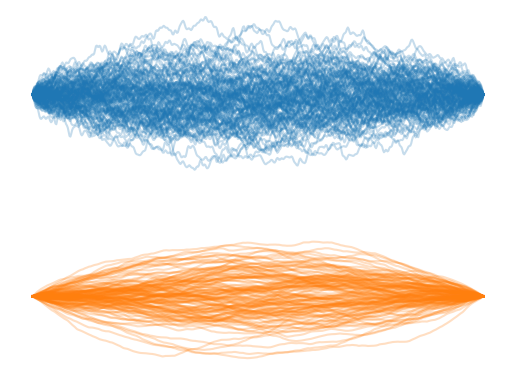
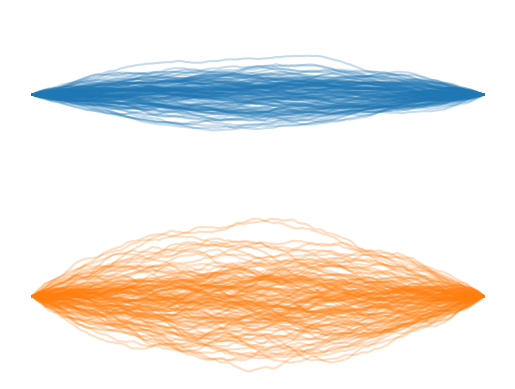

Reproduce these figures in Python, in order.
# ---
# jupyter:
#   jupytext:
#     notebook_metadata_filter: kernelspec,jupyter,nikola
#     text_representation:
#       extension: .py
#       format_name: percent
#       format_version: '1.3'
#       jupytext_version: 1.18.1
#   kernelspec:
#     display_name: firedrake
#     language: python
#     name: firedrake
#   nikola:
#     category: ''
#     date: 2025-06-04 14:20:33 UTC-07:00
#     description: ''
#     link: ''
#     slug: feldman-hajek
#     tags: ''
#     title: "The Feldman-H\xE1jek theorem"
#     type: text
# ---

# %% [markdown]
# In other posts, I've touched on the idea of sampling from probability measures defined over spaces of functions.
# We might be inferring the density of material within the earth from seismic surveys, the elevation of the earth's surface from lidar measurements, or the conductivity of an aquifer from well head measurements.
# For the sake of definiteness, we'll assume throughout that the function we're looking for is an element of the space $X = L^2(\Omega)$ for some domain $\Omega$.
# We could consider Sobolev or other spaces but the idea is the same.
# I'll also tacitly assume that $\Omega$ is regular enough for PDE theory to apply.
# That usually means that the boundary of $\Omega$ has to be piecewise smooth and have no cusps.
#
# You can think of a random variable with values in $X$, i.e. a function selected at random according to some statistical law, as a stochastic process.
# I'll use the two terms interchangeably.
# In the stochastic process literature, it's common to focus on processes that have certain useful statistical properties.
# For example, we might think of $\Omega$ as some time interval $[0, T]$ and a random function $z(t)$ as a function of time $t$.
# We'd then like to have some notion of causality.
# The values of $z(t)$ should depend on the values of $z(s)$ for $s$ coming before $t$ but not after.
# The Markov property gives us this idea of causality.
# If $\Omega$ is instead a spatial domain, we might instead be interested in random fields where we specify analytically the covariance between $z(x)$ and $z(y)$ as a function of $x - y$.
# For example, it's common to assume that the conductivity of an aquifer is a random field whose logarithm has the spatial correlation structure
# $$\mathbb E[(z(x) - m)(z(y) - m)] = \text{const}\times\exp(-|x - y|^2/\lambda^2).$$
# This is all the province of geostatistics.
# But in the following I'll be focused more on general principles without making any assumptions about the dependence structure of the process.
#
# The normal distribution has a kind of universal character in finite-dimensional statistical inference.
# We want to generalize the idea of a normal distribution to function spaces -- a Gaussian process.
# We'll have to think a bit about measure theory.
# This will lead us by turns to ask about the relation between two distinct normal random variables with values in a function space.
# This relationship will be summed up in the [Feldman-Hájek theorem](https://en.wikipedia.org/wiki/Feldman%E2%80%93H%C3%A1jek_theorem).
# It's a doozy.
# I'll do some numerical experiments to illustrate the theorem.

# %% [markdown]
# ### Normal random variables
#
# A normal random variable $Z$ has a density
# $$\rho(z) = \frac{\exp\left(-\frac{1}{2}(z - m)^*C^{-1}(z - m)\right)}{\sqrt{(2\pi)^n|\det C|}}$$
# where $m$ is the mean, $C$ the covariance matrix.
# To talk about normal random variables on function spaces, we'll have to think about things that we take for granted.
# What does it mean to say that a random variable $Z$ has a density at all?
# In finite dimensions, this means that we can evaluate expectations of any function of $Z$ by evaluating an integral:
# $$\mathbb E[f(Z)] = \int f(z)\rho(z)\mathrm dz.$$
# Fine, but what is $\mathrm dz$?
# It's a symbolic shorthand for integration with respect to Lebesgue measure.
# I'll write Lebesgue measure as $\lambda$ for the time being.
# Let $\mu$ be the distribution for $Z$, i.e.
# $$\mu(Z) = \mathbb P[Z \in A].$$
# When we say that $Z$ has a density, we really mean that, for any set $A$ such that $\lambda(A) = 0$, we must also have that $\mu(A) = 0$ as well.
# The fancy term for this is that $\mu$ is *absolutely continuous* with respect to $\lambda$, usually written as $\mu \ll \lambda$.
# The Radon-Nikodym theorem then tells us that there is a unique positive function $\rho$ such that, for all $f$,
# $$\int f\,\mathrm d\mu = \int f\,\rho\,\mathrm d\lambda.$$
# At a formal level we might say that $\mathrm d\mu = \rho\,\mathrm d\lambda$, hence the notation
# $$\rho = \frac{\mathrm d\mu}{\mathrm d\lambda}.$$
# The usual Lebesgue measure provides a kind of background, reference measure to which other probability measures can be absolutely continuous.
# Lebesgue measure is not itself a probability measure because the volume of the entire space is infinite.
# Discrete random variables don't have densities.
# The Lebesgue measure of a single point is zero.
# Discrete random variables instead have densities with respect to a different measure, for example the counting measure on $\mathbb Z$.
# The counting measure, which is again not itself a probability measure, fulfills the role of the reference measure to which discrete random variables can be absolutely continuous.
#
# **In infinite dimensions, there is no ~~spoon~~ Lebesgue measure.**
# To be more specific, there's [no measure](https://en.wikipedia.org/wiki/Infinite-dimensional_Lebesgue_measure) on an infinite-dimensional vector space that is non-trivial and translation-invariant.
# There is no background reference measure "$\mathrm dz$" to integrate against.
# We can't write down a normal density -- a density is defined w.r.t. a background measure and we don't have one.
# There are still well-defined normal random variables and probability measures.
#
# Not having a measure $\mathrm dz$ or a density $\rho(z)$ to work with doesn't stop physicists from writing [functional integrals](https://en.wikipedia.org/wiki/Functional_integration).
# I won't use this notation going forward, but I do find it appealing.
#
# To define a normal random variable on a function space, we can instead work with arbitrary finite-dimensional projections.
# Let $\{g_1, \ldots, g_N\}$ be a finite collection of elements of the dual space $X^*$.
# We can then define a linear operator $G : X \to \mathbb R^N$ by
# $$G = \sum_k e_k\otimes g_k$$
# where $e_k$ is the $k$-th standard basis vector in $\mathbb R^N$.
# Given a random variable $Z$ with values in $X$,
# $$GZ = \left[\begin{matrix}\langle g_1, Z\rangle \\ \vdots \\ \langle g_N, Z\rangle\end{matrix}\right]$$
# is a random vector taking values in $\mathbb R^N$.
# We say that $Z$ is a normal random variable if $GZ$ is normal for all finite choices of $N$ and $G$.
# The mean of $Z$ is the vector $m$ in $X$ such that $GZ$ has the mean $Gm$ for all linear mappings $G$.
# Likewise, the covariance $C$ of $Z$ is an element of $X\otimes X$ such that $GZ$ has the covariance matrix $GCG^*$ for all $G$.
#
# Not just any operator can be the covariance of a normal random variable on a function space.
# It ought to be familiar from the finite-dimensional theory that $C$ has to be symmetric and positive-definite.
# You might imagine writing down a decomposition for $C$ in terms of its eigenfunctions $\{\psi_n\}$.
# We know that the eigenfunctions are orthonormal because $C$ is symmetric.
# Since the eigenvalues are real and positive, we can write them as the squares $\sigma_n^2$ of a sequence $\{\sigma_n\}$ of real numbers as a mnemonic.
# I'll do this throughout because it becomes convenient in a number of places.
# The action of $C$ on a function $\phi$ is then
# $$C\phi = \sum_n\sigma_n^2\langle\psi_n, \phi\rangle\,\psi_n.$$
# In the function space setting, we need that the sum of all the eigenvalues is finite:
# $$\sum_n\sigma_n^2 < \infty.$$
# The fancy term for this is that $C$ has to be of *trace class*.
# In finite dimensions we don't have to worry about this condition at all.
# In function spaces, it's easy to try and use a covariance operator with $\sigma_n^2 \sim n^{-1}$ by mistake.
# The trace then diverges like the harmonic series.

# %% [markdown]
# ### The Karhunen-Loève expansion
#
# The spectral theorem assures us that the covariance operator of a Gaussian process has to have an eigenvalue factorization.
# The *Karhunen-Loève theorem* then shows how we can use that decomposition to understand the stochastic process.
# It states that, if $\{\xi_k\}$ are an infinite sequence of i.i.d. standard normal random variables, then the random variable
# $$Z = \sum_n\sigma_n\,\xi_n\,\psi_n$$
# has the distribution $N(0, C)$.
# In other words, if we know the eigendecomposition, we can generate samples from the process.
# We'll use this property in just a moment to simulate [Brownian bridges](https://en.wikipedia.org/wiki/Kosambi%E2%80%93Karhunen%E2%80%93Lo%C3%A8ve_theorem#Examples).
# The eigenfunctions for the covariance operator of a Brownian bridge are trigonometric functions.
# We're simulating the stochastic process by Fourier synthesis.
#
# Rather than start with a covariance operator and then compute its eigenvalue decomposition, the KL expansion also gives us a way to synthesize random variables with useful properties by picking the eigenvalues and eigenfunctions.
# The covariance operator is then 
# $$C = \sum_n\sigma_n^2\,\psi_n\otimes\psi_n.$$
# We can compute a closed form expression for $C$ as some integral operator
# $$C\phi = \int_\Omega \mathscr C(x, y)\phi(y)dy.$$
# in some cases.
# But we don't need an explicit expression for the kernel for the KL expansion to be useful.
#
# The code below generates some random functions on the domain $\Omega = [0, 1]$.
# Here we use the basis functions
# $$\psi_n = \sin(\pi n x).$$
# We can then try eigenvalue sequences $\sigma_n = \alpha n^{-\gamma}$ for some power $\gamma$.
# Taking $\gamma \ge 1$ guarantees that $\sum_n\sigma_n^2$ is finite.

# %%
import numpy as np
from numpy import pi as π
import matplotlib.pyplot as plt
from mpl_toolkits import mplot3d

def generate_sample(x, σs, rng):
    ξs = rng.standard_normal(size=len(σs))
    return sum(
        σ * ξ * np.sin(π * n * x)
        for n, (σ, ξ) in enumerate(zip(σs, ξs), start=1)
    )


# %%
num_points = 512
num_modes = num_points // 2
x = np.linspace(0.0, 1.0, num_points + 1)
ns = np.linspace(1.0, num_modes, num_modes)

# %%
rng = np.random.default_rng(seed=1729)

# %% [markdown]
# The plot below compares two function-valued random variables with different eigenvalue sequences.
# The plot on the top shows a classic Brownian bridge: $\sigma_n^2 = 2 / \pi^2n^2$.
# The plot on the bottom shows $\sigma_n^2 = 2 / \pi^2n^{2\gamma}$ where $\gamma = 1.6$.
# The second stochastic process is much smoother, which we expect -- the Fourier coefficients decay faster.

# %%
γ_1, γ_2 = 1.0, 1.6
σs_1 = np.sqrt(2) / (π * ns ** γ_1)
σs_2 = np.sqrt(2) / (π * ns ** γ_2)

num_samples = 128
ws = np.stack([generate_sample(x, σs_1, rng) for k in range(num_samples)])
zs = np.stack([generate_sample(x, σs_2, rng) for k in range(num_samples)])

# %%
fig, axes = plt.subplots(nrows=2, ncols=1, sharex=True, sharey=True)
for ax in axes:
    ax.set_axis_off()

for w, z in zip(ws, zs):
    axes[0].plot(x, w, color="tab:blue", alpha=0.25)
    axes[1].plot(x, z, color="tab:orange", alpha=0.25)

# %% [markdown]
# ### The Feldman-Hájek theorem
#
# Now consider two $X$-valued normal random variables $W$ and $Z$.
# To simplify things, we'll assume that both of them have zero mean.
# The plots above might suggest that these two stochastic processes behave differently in some essential way that we can quantify.
# For example, the first process is a Brownian bridge.
# A Brownian bridge is continuous with probability 1, but it is nowhere differentiable.
# The second process, on the other hand, is almost surely differentiable.
# We can be a little more formal about this and say that
# $$\mathbb P[W \in H^1(\Omega)] = 0, \quad \mathbb P[Z \in H^1(\Omega)] = 1$$
# where $H^1(\Omega)$ is the space of functions with square-integrable derivatives.
# The two random variables are not mutually absolutely continuous.
# That might not be too surprising.
# We picked the eigenvalue distributions of each process to have different decay rates:
# $$\sigma_n^2(W) \sim n^{-2}, \quad \sigma_n^2(Z) \sim n^{-2\gamma}.$$
# Just to really hammer this point home, let's evaluate an approximation to the mean-square derivative of each group of samples.

# %%
δx = 1 / num_points

Dw = np.diff(ws, axis=1) / δx
energies_w = np.sum((Dw * Dw) * δx, axis=1)
print(f"∫|∇w|² dx = {energies_w.mean():.1f} ± {energies_w.std():.1f}")

Dz = np.diff(zs, axis=1) / δx
energies_z = np.sum((Dz * Dz) * δx, axis=1)
print(f"∫|∇z|² dx = {energies_z.mean():.1f} ± {energies_z.std():.1f}")

# %% [markdown]
# If you run this notebook with an even finer discretization of the unit interval, you'll see that $\int|\nabla w|^2\mathrm dx$ keeps increasing while the value of $\int|\nabla z|^2\mathrm dx$ stabilizes.

# %% [markdown]
# **What conditions guarantee that two function-value random variables are absolutely continuous?**
# In other words, we want to know when it is impossible for there to be some subset $A$ of $X$ such that there is positive probability that $W$ is in $A$ but zero probability that $Z$ is in $A$ or vice versa.
# What needs to be true about the covariance operators of the two random variables to fulfill this condition?
# This is the content of the Feldman-Hájek theorem.
#
# The calculation above suggests that two normal distributions will concentrate on different sets if the ratios $\sigma_n^2(W)/\sigma_n^2(Z)$ of the eigenvalues of their covariance operators can go to either zero or infinity.
# The example above used two eigenvalue sequences that look like $n^{-\alpha}$ for different values of $\alpha$.
# The gap in the decay rates then lets us construct a quadratic functional for which the process $Z$ takes finite values and $W$ takes infinite values.
# The fact of this functional taking on finite or infinite values on one process or the other then implies the concentration of the two probability measures on different sets.
# The fact that the mean square gradient of $W$ is infinite implies that $W$ is not differentiable with probability 1, while $Z$ is differentiable with probability 1.
# Put another way, the probability distribution for $Z$ is concentrated in the set of differentiable functions while the probability distribution for $W$ is not.
#
# We can always construct an operator like this when the decay rates differ, although the effect might be subtler.
# For example, the distinction might be in having a higher-order derivative or not.
#
# What if the ratio of the eigenvalue sequences doesn't go to zero or infinity?
# Are the laws of the two processes equivalent, or can they still concentrate on different sets?
# We can make it even simpler by supposing that $W \sim N(0, C)$ and $Z \sim N(0, \alpha C)$ for some non-zero $\alpha$.
# We'll show that even these random variables concentrate on different sets.
# I got this example from [MathOverflow](https://mathoverflow.net/questions/194322/equivalence-of-gaussian-measures/194375#194375).
# Let $\{\sigma_n^2\}$ be the eigenvalues of $C$ (note the square) and $\{\psi_n\}$ the eigenfunctions.
# Define the sequence of random variables
# $$U_n = \langle \psi_n, W\rangle / \sigma_n.$$
# We know from the KL expansion that the $U_n$ are independent, identically-distributed standard normal random variables.
# If we also define
# $$V_n = \langle\psi_n, Z\rangle / \sigma_n$$
# then these random variables are i.i.d. normals with mean zero and variance $\alpha$.
#
# Now remember that $W$ and $Z$ take values in a function space and so there are infinitely many modes to work with.
# The strong law of large numbers then implies that
# $$\frac{1}{n}\sum_nU_n^2 \to 1$$
# with probability 1.
# This would not be possible in a finite-dimensional vector space -- the sum would have to terminate at some $N$.
# The average of $U_n^2$ would be a random variable with some non-trivial spread around its mean.
# It can take on any positive value with non-zero probability.
# That probability could be minute, but it is still positive.
# Likewise, we also find that
# $$\frac{1}{n}\sum_nV_n^2 \to \alpha$$
# with probability 1.
# But we've now shown that the two probability measures concentrate on different sets as long as $\alpha$ is not equal to 1.
# The weighted average of squared expansion coefficients takes distinct values, each with probability 1, for the distributions of $W$ and $Z$.
# So the two distributions are mutually singular.
#
# Just to illustrate things a bit, the plot below shows samples obtained with a spectrum of $\{\sigma_n\}$ generated as before with $\gamma = 1.5$ and with $2\sigma_n$ respectively.

# %%
γ = 1.5
σs = np.sqrt(2) / (π * ns ** γ)
ws = np.stack([generate_sample(x, σs, rng) for k in range(num_samples)])
zs = np.stack([generate_sample(x, 2 * σs, rng) for k in range(num_samples)])

# %%
fig, axes = plt.subplots(nrows=2, ncols=1, sharex=True, sharey=True)
for ax in axes:
    ax.set_axis_off()

for w, z in zip(ws, zs):
    axes[0].plot(x, w, color="tab:blue", alpha=0.25)
    axes[1].plot(x, z, color="tab:orange", alpha=0.25)

# %% [markdown]
# What this example shows is that it's not enough that $\sigma_n(W)$ and $\sigma_n(Z)$ have the same decay rate.
# They both decay like some constant $\times$ $n^{-\gamma}$ for the same value of $\gamma$.
# **The two distributions are mutually singular even if the rates are the same but the constants are different.**
#
# At this point you might wonder if it's enough to have
# $$\sigma_n(W)/\sigma_n(Z) \to 1.$$
# Even this much tighter condition is not enough!
#
# The **Feldman-Hájek theorem** states that, in order for $W$ and $Z$ to not concentrate on different sets, we need that
# $$\sum_n\left(\frac{\sigma_n(W)}{\sigma_n(Z)} - 1\right)^2 < \infty.$$
# Not only do we need that the eigenvalue ratio goes to 1, we need it to go to 1 fast enough to be summable.
# For example, suppose we had a pair of $X$-valued random variables such that
# $$\frac{\sigma_n(W)}{\sigma_n(Z)} - 1 \sim \frac{\text{const}}{\log n}.$$
# The relative error between the two eigenvalue sequences is decreasing to zero.
# But it isn't decreasing fast enough, so the two random variables would concentrate on different sets.
#
# Why does this matter?
# I stumbled on the Feldman-Hájek theorem while trying to understand two papers, [Beskos et al. (2008)](https://doi.org/10.1142/S0219493708002378) and [Cotter et al. (2013)](https://doi.org/10.1214/13-STS421).
# Both of these papers are about how to do Markov-chain Monte Carlo sampling of probability distributions defined over function spaces.
# The main ingredient of MCMC is a proposal mechanism, which generates a new candidate sample $z$ from the current sample $w$.
# We can then also define a reverse proposal -- what is the probability of proposing $w$ if we instead started from $z$?
# In order for an MCMC method to converge, [Tierney (1998)](https://www.jstor.org/stable/2667233) showed that the forward and reverse proposals need to be mutually absolutely continuous.
# They cannot concentrate probability on different sets.
# In finite dimensions, it's so hard to violate this condition that it often goes unstated.
# In function spaces, on the other hand, you're almost guaranteed to violate it unless you're careful.
# Even for the nicest class of distributions (normal random variables), the spectra of the covariance operators have to have nearly identical asymptotic behavior.
# In light of that, it's not surprising that MCMC sampling in function spaces is so challenging.
